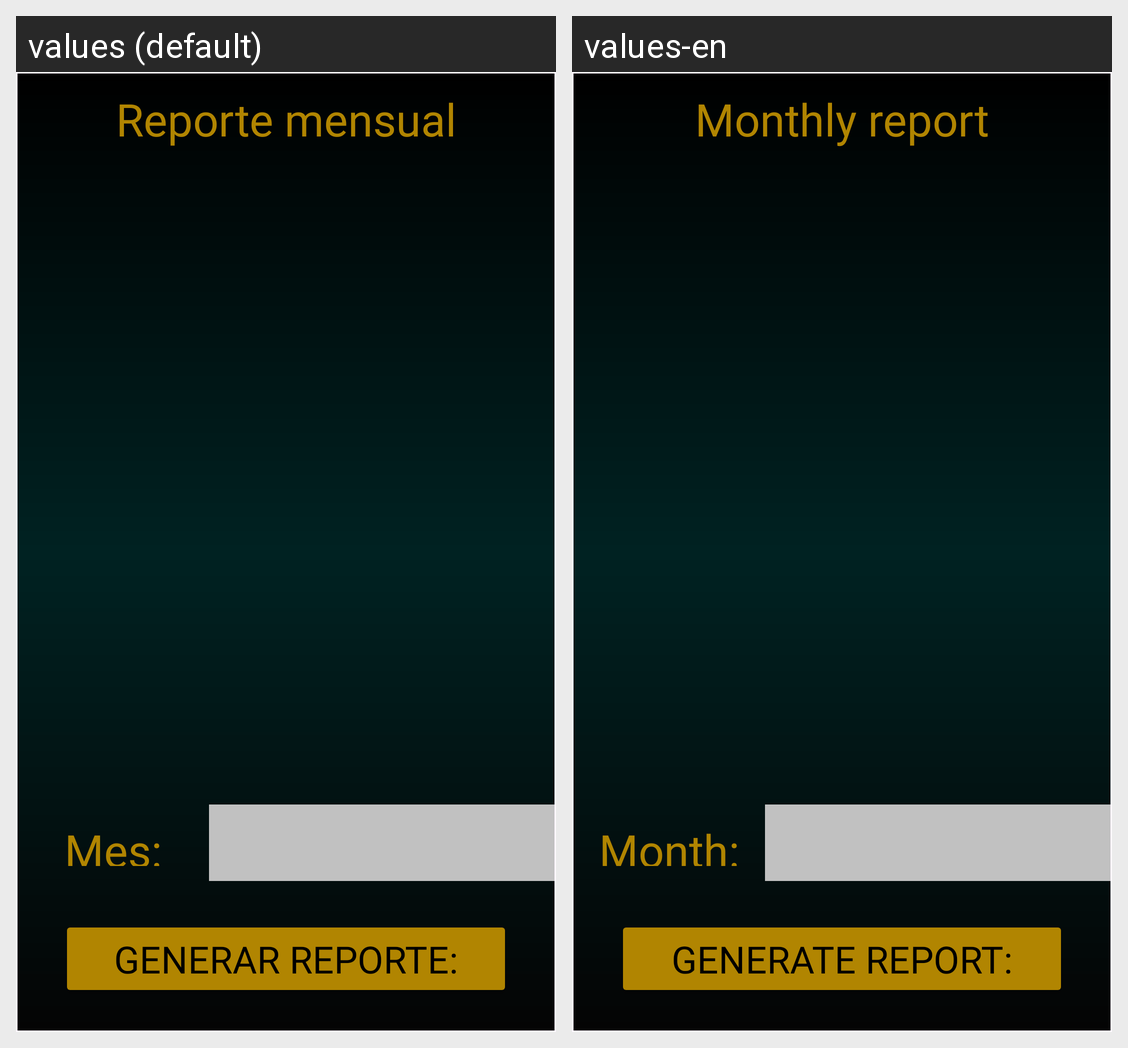

The same Android screen rendered under two of its app's locales, left to right. List the strings drawn on it with the default value and each locale's translation.
Android screen res/layout/activity_metrics.xml rendered under 2 locales, left to right: values (default), values-en. Device: Nexus 5 (rendered at 1080×1920; each locale shown at half size, 540×960, under a caption strip naming it); theme Theme.GestionFondos.
Strings drawn on this screen, with the default value and each locale's value (text and hints the layout hard-codes, and strings that could not be matched under every locale, appear in the picture but are not listed):

metrictitle
  values: Reporte mensual
  values-en: Monthly report

metricmonth
  values: Mes:
  values-en: Month:

btngraph
  values: Generar reporte:
  values-en: Generate report:
